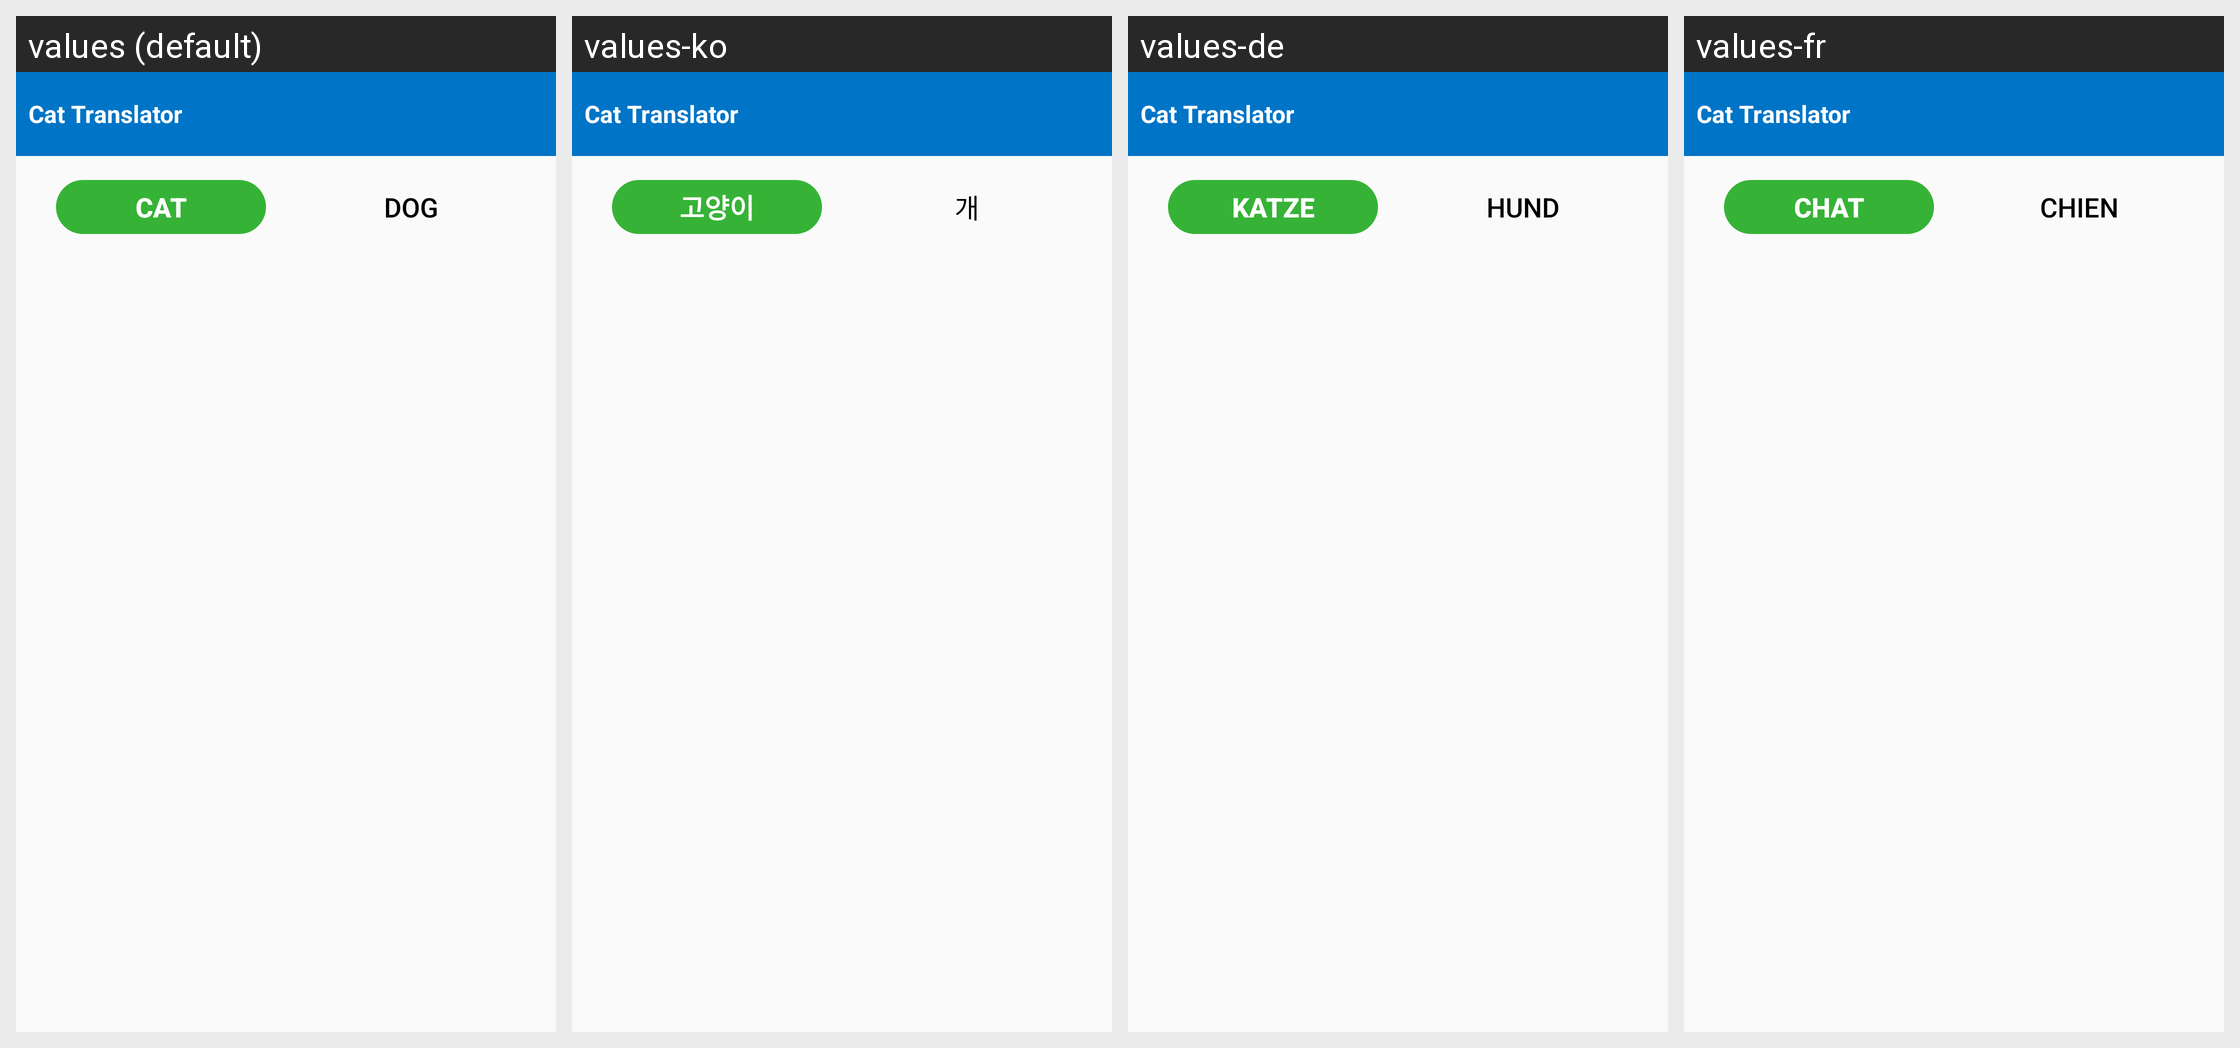

This grid shows one Android layout under several languages. Give, for every string resource on the screen, its name, the default text and each shown locale's text.
Android screen res/layout/fragment_home.xml rendered under 4 locales, left to right: values (default), values-ko, values-de, values-fr. Device: Nexus 5 (rendered at 1080×1920; each locale shown at half size, 540×960, under a caption strip naming it); theme Theme.CatTranslator.
Other locales in the repository, not shown: values-es, values-hi, values-it, values-ja, values-pt, values-tr, values-vi.
Strings drawn on this screen, with the default value and each locale's value (text and hints the layout hard-codes, and strings that could not be matched under every locale, appear in the picture but are not listed):

cat
  values: Cat
  values-ko: 고양이
  values-de: Katze
  values-fr: Chat

dog
  values: Dog
  values-ko: 개
  values-de: Hund
  values-fr: Chien

app_name
  values: Cat Translator
  values-ko: Cat Translator
  values-de: Cat Translator
  values-fr: Cat Translator
